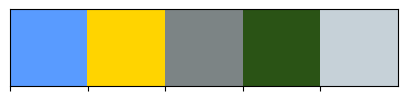

This figure's Python source:
import seaborn as sns
import matplotlib.pyplot as plt

def palettes(palette_str):
    '''
    INPUT = palette_str

    Options include:

    'tetons-at-twilight'

    'sunny-drive'



    '''

    all_pals = {'tetons-at-twlight': ['#E19E6D','#C7EBFF', '#2C4436', '#D6D7FF', '#FFC8E5'], 
                'sunny-drive': ['#599BFF','#FFD400','#7C8485', '#2A5315', '#C6D1D8'], 
                }
    
    return all_pals[palette_str]


sns.palplot(['#599BFF','#FFD400','#7C8485', '#2A5315', '#C6D1D8'])
plt.show()